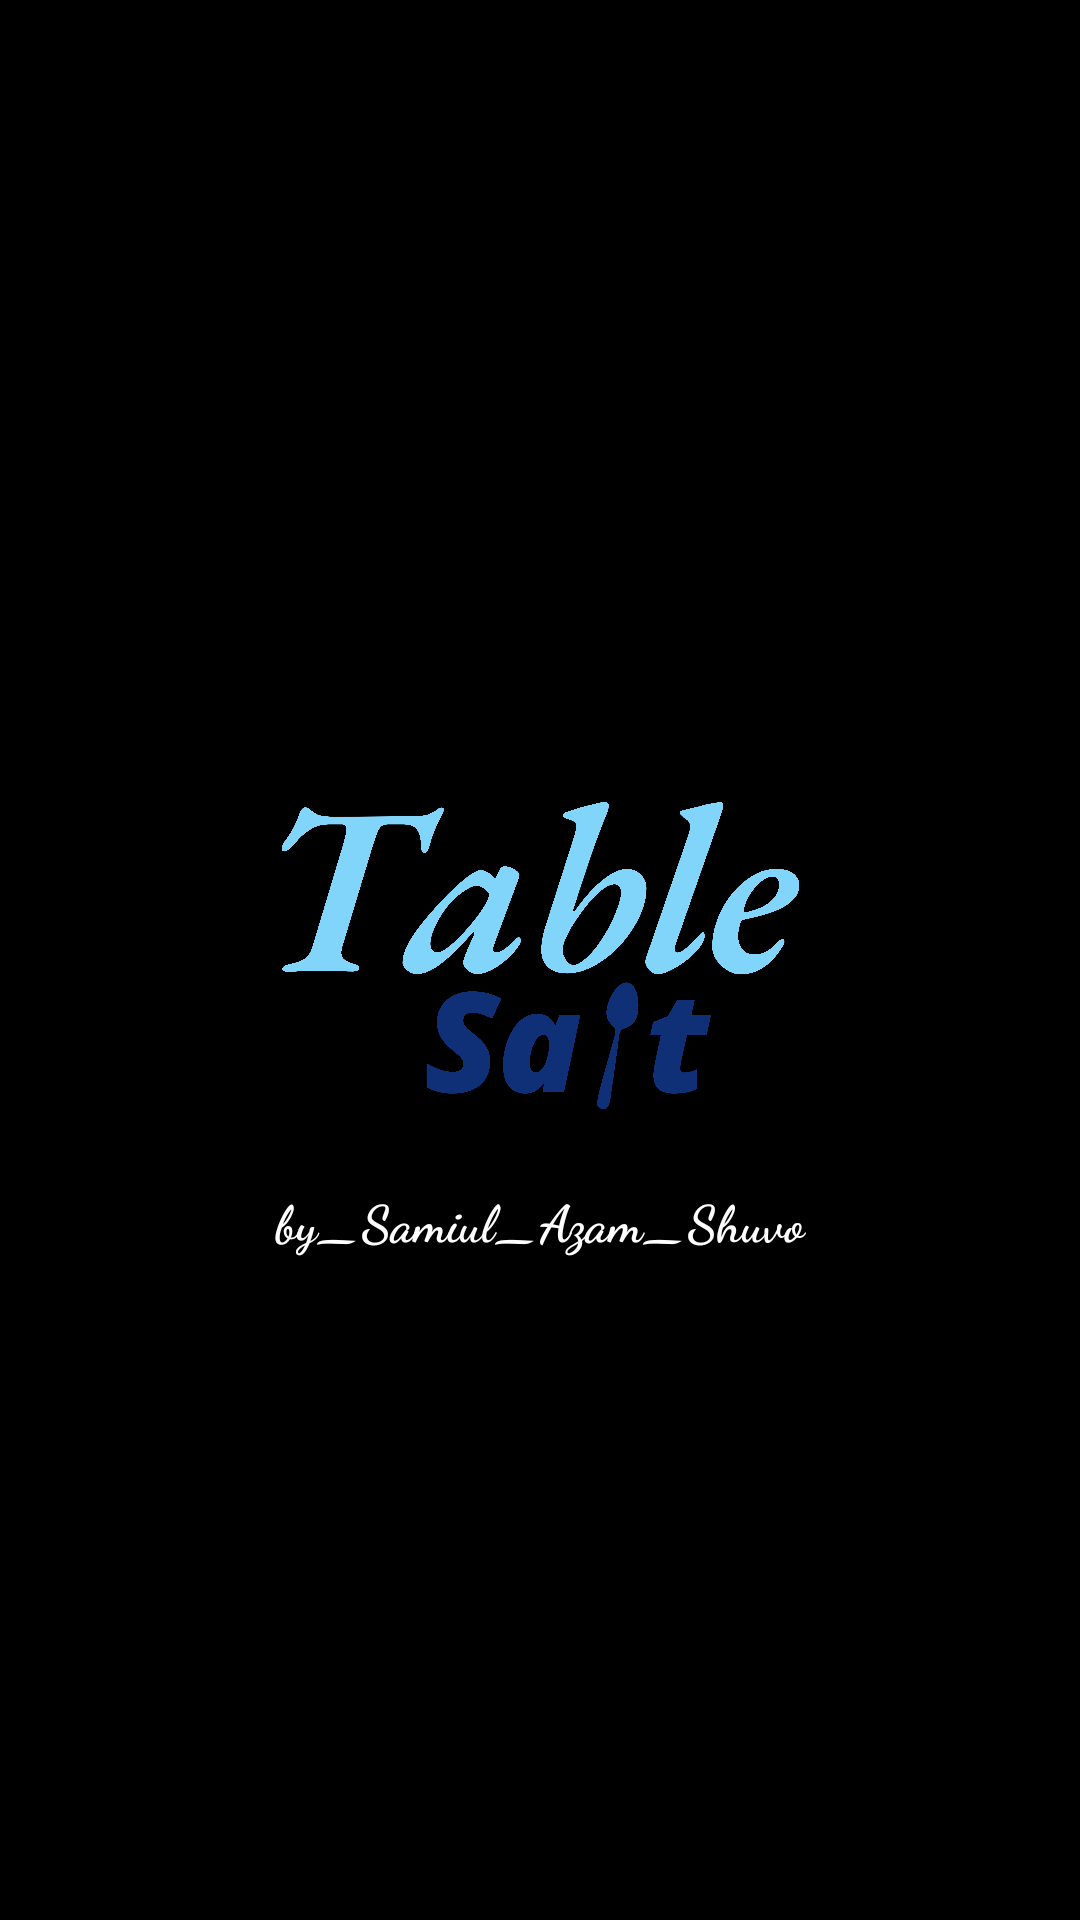

Layout XML and referenced resources for this Android screen:
<!-- AndroidManifest.xml: application theme Theme.TableSalt -->
<!-- res/layout/activity_main.xml -->
<?xml version="1.0" encoding="utf-8"?>
<androidx.constraintlayout.widget.ConstraintLayout xmlns:android="http://schemas.android.com/apk/res/android"
    xmlns:app="http://schemas.android.com/apk/res-auto"
    xmlns:tools="http://schemas.android.com/tools"
    android:id="@+id/main"
    android:layout_width="match_parent"
    android:layout_height="match_parent"
    android:background="@color/black"
    tools:context=".MainActivity">

    <ImageView
        android:id="@+id/imageView"
        android:layout_width="match_parent"
        android:layout_height="120dp"
        android:adjustViewBounds="false"

        android:src="@drawable/tablesaltlogolandscapeblk"
        app:layout_constraintBottom_toBottomOf="parent"
        app:layout_constraintEnd_toEndOf="parent"
        app:layout_constraintHorizontal_bias="0.0"
        app:layout_constraintStart_toStartOf="parent"
        app:layout_constraintTop_toTopOf="parent"
        app:layout_constraintVertical_bias="0.499" />

    <TextView
        android:id="@+id/textView7"
        android:layout_width="217dp"
        android:layout_height="30dp"
        android:fontFamily="cursive"
        android:text="by_Samiul_Azam_Shuvo"
        android:textColor="@color/white"
        android:textAlignment="center"

        android:textSize="17sp"
        android:textStyle="bold"
        app:layout_constraintBottom_toBottomOf="parent"
        app:layout_constraintEnd_toEndOf="parent"
        app:layout_constraintStart_toStartOf="parent"
        app:layout_constraintTop_toBottomOf="@+id/imageView"
        app:layout_constraintVertical_bias="0.068" />
</androidx.constraintlayout.widget.ConstraintLayout>
<!-- resources referenced by this layout -->
<resources>
  <!-- drawable tablesaltlogolandscapeblk: png bitmap (drawable, 447222 bytes) -->
  <style name="Theme.TableSalt" parent="Theme.MaterialComponents.DayNight.DarkActionBar">
          
          <item name="colorPrimary">@color/purple_500</item>
          <item name="colorPrimaryVariant">@color/purple_700</item>
          <item name="colorOnPrimary">@color/white</item>
          
          <item name="colorSecondary">@color/teal_200</item>
          <item name="colorSecondaryVariant">@color/teal_700</item>
          <item name="colorOnSecondary">@color/black</item>
          
          <item name="android:statusBarColor">?attr/colorPrimaryVariant</item>
          
      </style>
  <!-- not gathered from this repository: default colours our renderer supplied (Android Studio template values) -->
  <color name="purple_500">#FF6200EE</color>
  <color name="purple_700">#FF3700B3</color>
  <color name="teal_200">#FF03DAC5</color>
  <color name="teal_700">#FF018786</color>
  <color name="black">#FF000000</color>
  <color name="white">#FFFFFFFF</color>
</resources>
